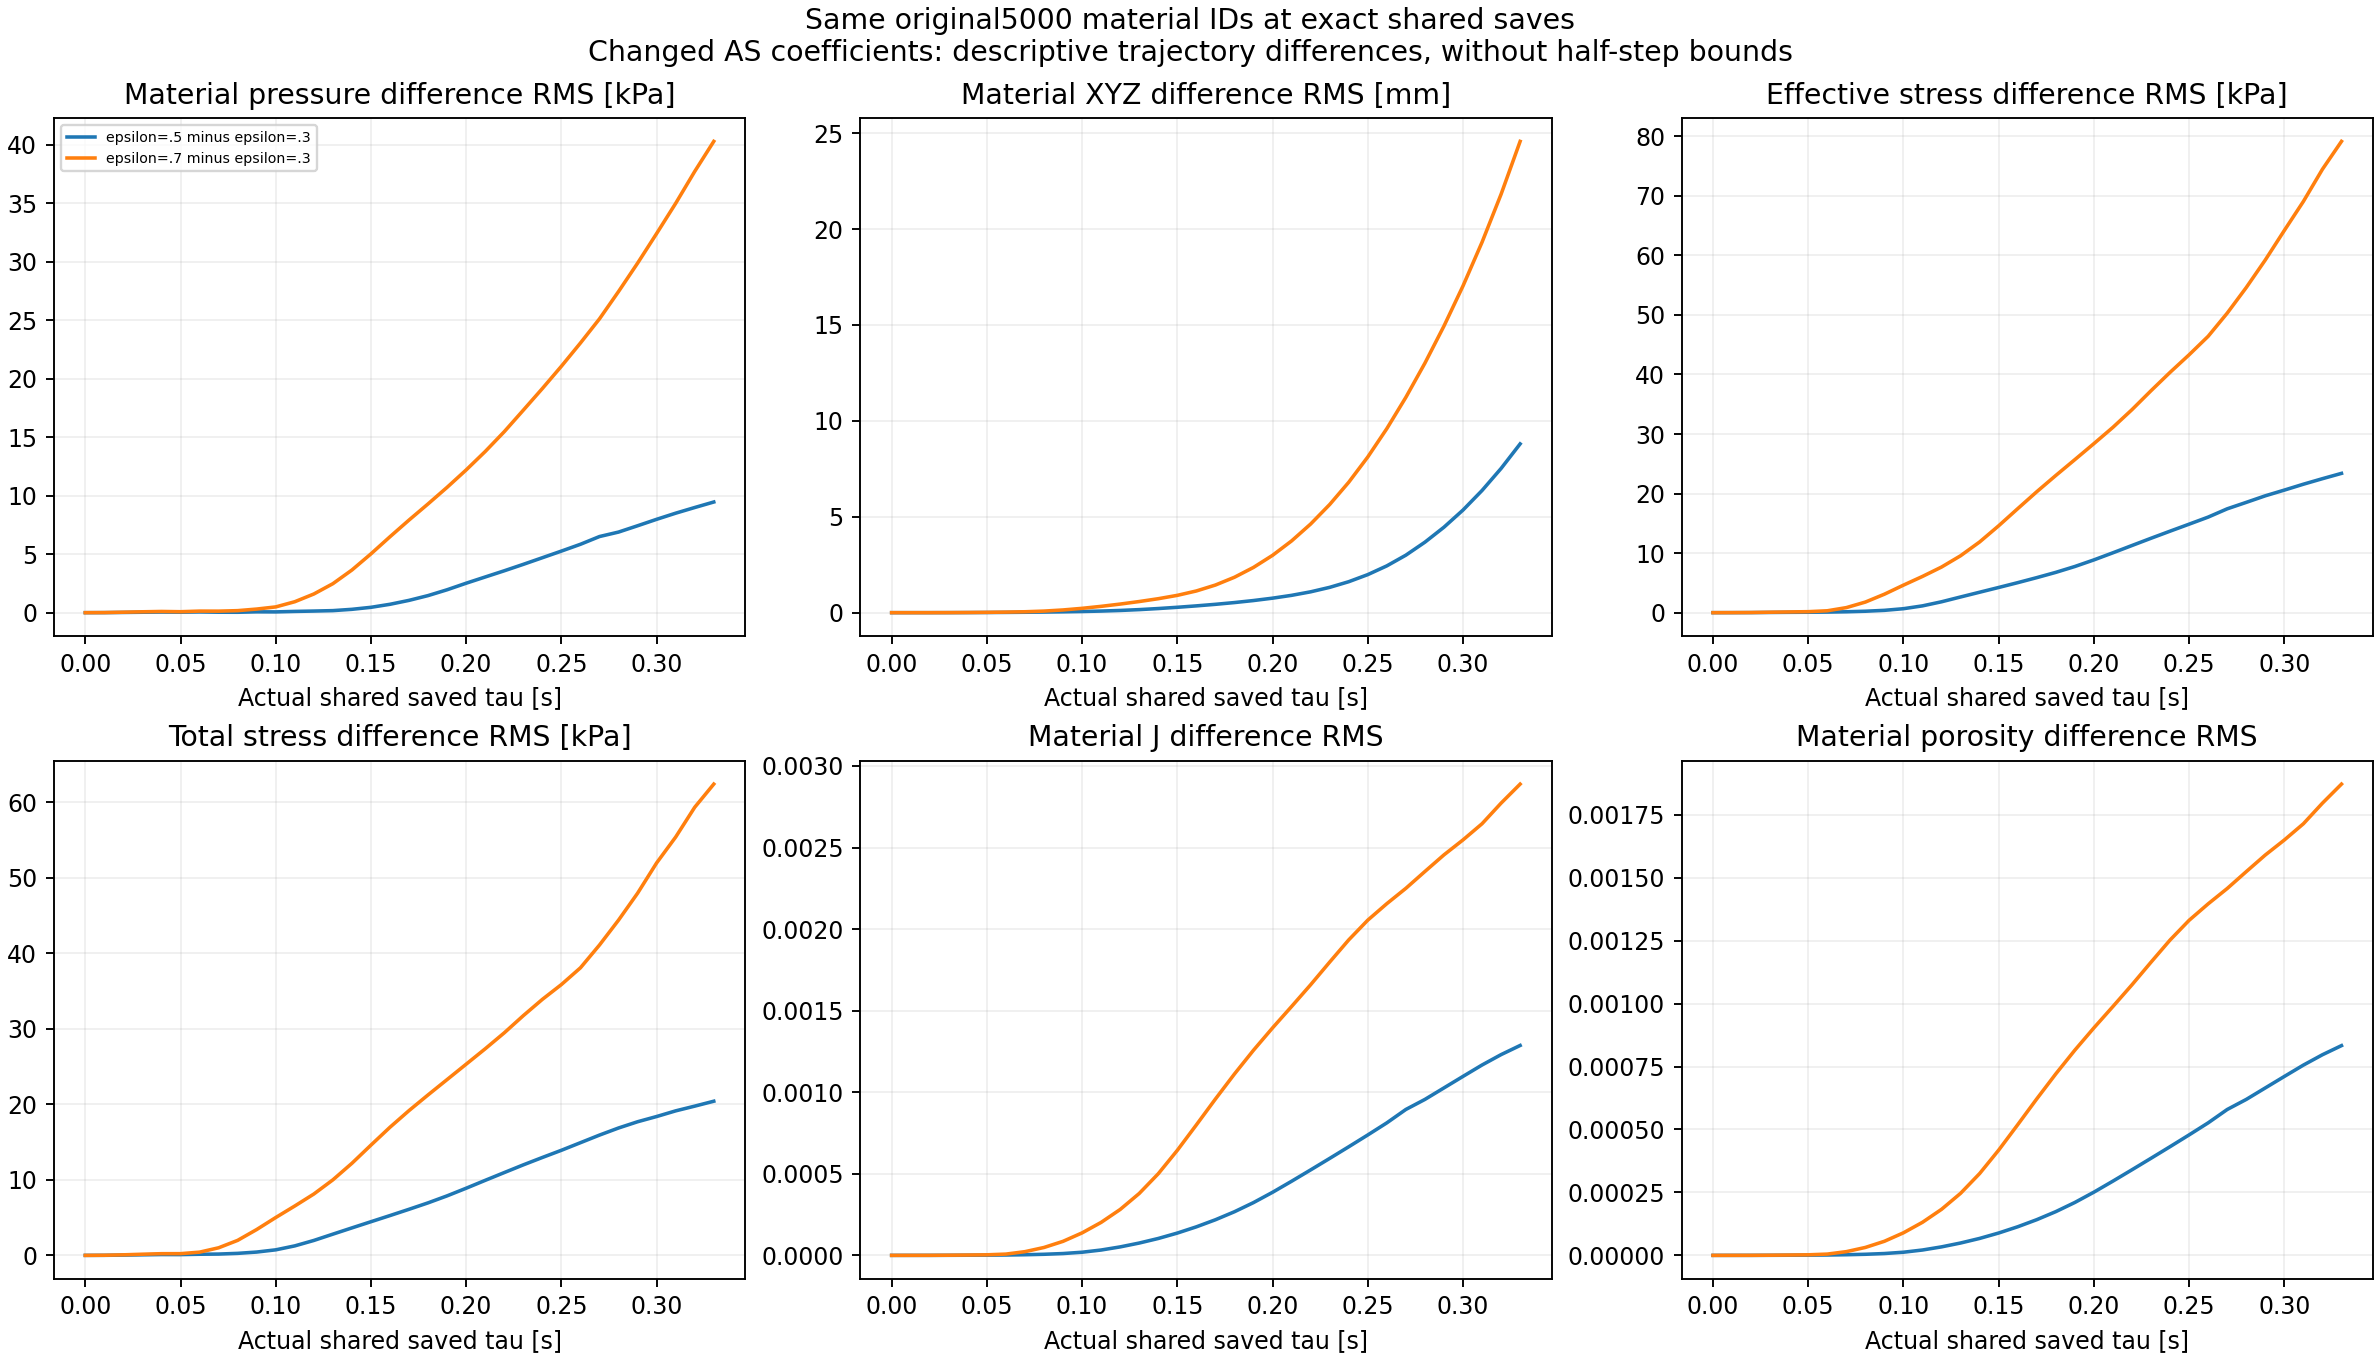

The table this chart was drawn from, first rows:
reference_tag, tag, option_status, completed_step, time_s, tau_s, reference_part, part, matched_material_IDs, pressure_difference_Pa_mean, pressure_difference_Pa_RMS, pressure_difference_Pa_maxabs, pressure_difference_Pa_signed_at_maxabs, pressure_difference_Pa_maxabs_ID, J_difference_mean, J_difference_RMS, J_difference_maxabs, J_difference_signed_at_maxabs, J_difference_maxabs_ID, n_difference_mean, n_difference_RMS, n_difference_maxabs, n_difference_signed_at_maxabs, n_difference_maxabs_ID
c08_h18_wend_psi0_a03_w09_r1, c08_h18_wend_psi0_a05_w09_r1, completed_native91, 2000001, 10, 4.999999999810711e-06, 0, 0, 5000, -4.254150390625e-06, 0.0001364, 0.007812, -0.007812, 6960, -9.964917779825555e-16, 6.109556529797229e-14, 4.125588759507082e-12, -4.125588759507082e-12, 7010, -6.486811088279865e-16, 3.976819934219102e-14, 2.6854074519633286e-12, -2.6854074519633286e-12, 7010
c08_h18_wend_psi0_a03_w09_r1, c08_h18_wend_psi0_a07_w09_r1, qualified_partial_saved_prefix, 2000001, 10, 4.999999999810711e-06, 0, 0, 5000, -9.246826171875e-06, 0.0002699, 0.01367, -0.01367, 6960, -1.992406239992306e-15, 1.2216913395122294e-13, 8.249623206779688e-12, -8.249623206779688e-12, 7010, -1.2969181284461228e-15, 7.952193667204344e-14, 5.369815703204495e-12, -5.369815703204495e-12, 7010
c08_h18_wend_psi0_a03_w09_r1, c08_h18_wend_psi0_a05_w09_r1, completed_native91, 2002001, 10.01, 0.01, 1, 1, 5000, -1.147, 3.776, 20.2, -20.2, 7010, -7.203833031210749e-10, 7.512487768235975e-08, 2.7388427082941647e-06, -2.7388427082941647e-06, 7010, -4.688332922331284e-10, 4.889252174502285e-08, 1.7825160151252462e-06, -1.7825160151252462e-06, 7010
c08_h18_wend_psi0_a03_w09_r1, c08_h18_wend_psi0_a07_w09_r1, qualified_partial_saved_prefix, 2002001, 10.01, 0.01, 1, 1, 5000, -2.379, 7.818, 42.7, -42.7, 7010, -1.6314972781650283e-09, 1.6316640193823115e-07, 5.966933904533178e-06, -5.966933904533178e-06, 7010, -1.0617982003191528e-09, 1.061913428120813e-07, 3.883461277554012e-06, -3.883461277554012e-06, 7010
c08_h18_wend_psi0_a03_w09_r1, c08_h18_wend_psi0_a05_w09_r1, completed_native91, 2004001, 10.02, 0.02, 2, 2, 5000, -3.295, 19.14, 60.34, -60.34, 2060, -1.2129519968429037e-10, 1.3982764618962446e-07, 3.0658347923706586e-06, 3.0658347923706586e-06, 6963, -7.911569170904187e-11, 9.098843479987257e-08, 1.9944814090289142e-06, 1.9944814090289142e-06, 6963
c08_h18_wend_psi0_a03_w09_r1, c08_h18_wend_psi0_a07_w09_r1, qualified_partial_saved_prefix, 2004001, 10.02, 0.02, 2, 2, 5000, -6.585, 39.48, 124.3, -124.3, 2060, -4.855163962647069e-10, 2.9229957286901194e-07, 6.497765169921621e-06, 6.497765169921621e-06, 6963, -3.1640826445578084e-10, 1.9020139117323953e-07, 4.227112096355512e-06, 4.227112096355512e-06, 6963
c08_h18_wend_psi0_a03_w09_r1, c08_h18_wend_psi0_a05_w09_r1, completed_native91, 2006001, 10.03, 0.03, 3, 3, 5000, -15.62, 36.31, 116.1, -116.1, 5459, -1.2757621945747033e-09, 4.6711434543913353e-07, 1.4841500652229556e-05, 1.4841500652229556e-05, 6960, -8.233929774004167e-10, 3.0396693490412544e-07, 9.675842345790997e-06, 9.675842345790997e-06, 6960
c08_h18_wend_psi0_a03_w09_r1, c08_h18_wend_psi0_a07_w09_r1, qualified_partial_saved_prefix, 2006001, 10.03, 0.03, 3, 3, 5000, -32.22, 75.07, 248.8, -248.8, 5459, -2.27411900561858e-09, 9.846087610452032e-07, 3.072861822639439e-05, 3.072861822639439e-05, 6960, -1.466371517855336e-09, 6.407052313750001e-07, 2.0033050689094445e-05, 2.0033050689094445e-05, 6960
c08_h18_wend_psi0_a03_w09_r1, c08_h18_wend_psi0_a05_w09_r1, completed_native91, 2008001, 10.04, 0.04, 4, 4, 5000, -32.44, 51.98, 144.9, -144.9, 4488, -2.6127584578095055e-09, 9.601091052192661e-07, 2.686790071548817e-05, 2.686790071548817e-05, 6960, -1.6835625760380779e-09, 6.246498688871028e-07, 1.7516375175219423e-05, 1.7516375175219423e-05, 6960
c08_h18_wend_psi0_a03_w09_r1, c08_h18_wend_psi0_a07_w09_r1, qualified_partial_saved_prefix, 2008001, 10.04, 0.04, 4, 4, 5000, -64.93, 103.5, 294, -294, 4488, -5.7855343071455676e-09, 2.1112479853673617e-06, 5.66668619431665e-05, 5.66668619431665e-05, 6960, -3.730916970012821e-09, 1.373500590248988e-06, 3.694253611385978e-05, 3.694253611385978e-05, 6960
c08_h18_wend_psi0_a03_w09_r1, c08_h18_wend_psi0_a05_w09_r1, completed_native91, 2010001, 10.05, 0.05, 5, 5, 5000, 5.597, 40.24, 100.1, 100.1, 5659, -1.4755942285549217e-08, 1.4242658173040629e-06, 2.5968752964899977e-05, -2.5968752964899977e-05, 7014, -9.581892095056332e-09, 9.263674341010729e-07, 1.688887266748651e-05, -1.688887266748651e-05, 7014
c08_h18_wend_psi0_a03_w09_r1, c08_h18_wend_psi0_a07_w09_r1, qualified_partial_saved_prefix, 2010001, 10.05, 0.05, 5, 5, 5000, 12.59, 81.57, 235, -235, 2156, -3.3167567693270786e-08, 3.51002774653447e-06, 6.192759219281196e-05, -6.192759219281196e-05, 7014, -2.1542087483705784e-08, 2.282724017059623e-06, 4.027628286662477e-05, -4.027628286662477e-05, 7014
c08_h18_wend_psi0_a03_w09_r1, c08_h18_wend_psi0_a05_w09_r1, completed_native91, 2012001, 10.06, 0.06, 6, 6, 5000, -32.15, 62, 471.9, -471.9, 6911, 2.550938487333454e-10, 2.261047743027982e-06, 4.494549285782856e-05, 4.494549285782856e-05, 6961, 1.5900297776205717e-10, 1.4703267225382916e-06, 2.924915789426219e-05, 2.924915789426219e-05, 6961
c08_h18_wend_psi0_a03_w09_r1, c08_h18_wend_psi0_a07_w09_r1, qualified_partial_saved_prefix, 2012001, 10.06, 0.06, 6, 6, 5000, -66.4, 133.2, 946.7, -946.7, 6911, 1.3274676426089372e-09, 7.885191512130073e-06, 9.762889787212625e-05, 9.762889787212625e-05, 2156, 8.206027018564654e-10, 5.126734289293061e-06, 6.347222774749639e-05, 6.347222774749639e-05, 6961
c08_h18_wend_psi0_a03_w09_r1, c08_h18_wend_psi0_a05_w09_r1, completed_native91, 2014001, 10.07, 0.07, 7, 7, 5000, -17.54, 37.99, 528, -528, 6911, 7.172973981073305e-09, 3.967674467716283e-06, 0.0001366, 0.0001366, 6911, 4.572363790056322e-09, 2.5789930616061384e-06, 8.856519426236886e-05, 8.856519426236886e-05, 6911
c08_h18_wend_psi0_a03_w09_r1, c08_h18_wend_psi0_a07_w09_r1, qualified_partial_saved_prefix, 2014001, 10.07, 0.07, 7, 7, 5000, -45.75, 129.3, 1174, 1174, 6250, 1.428004769430391e-08, 2.2794255355840188e-05, 0.0002817, 0.0002817, 6911, 8.792436241789047e-09, 1.481875748218296e-05, 0.0001827, 0.0001827, 6911
c08_h18_wend_psi0_a03_w09_r1, c08_h18_wend_psi0_a05_w09_r1, completed_native91, 2016001, 10.08, 0.08, 8, 8, 5000, 0.1599, 34.27, 616.4, -616.4, 6911, 8.469822943335536e-09, 6.7429720377514476e-06, 0.0002316, 0.0002316, 6911, 5.2546815110909865e-09, 4.38079970308445e-06, 0.0001499, 0.0001499, 6911
c08_h18_wend_psi0_a03_w09_r1, c08_h18_wend_psi0_a07_w09_r1, qualified_partial_saved_prefix, 2016001, 10.08, 0.08, 8, 8, 5000, -18.51, 172.5, 1328, -1328, 6911, 1.5046215040404044e-08, 4.8469772810222e-05, 0.000476, 0.000476, 6911, 7.813638032838632e-09, 3.1510194502524304e-05, 0.0003081, 0.0003081, 6911
c08_h18_wend_psi0_a03_w09_r1, c08_h18_wend_psi0_a05_w09_r1, completed_native91, 2018001, 10.09, 0.09, 9, 9, 5000, -24.76, 71.47, 917.7, -917.7, 6962, 3.211402910083816e-08, 1.1254034963910562e-05, 0.0003436, 0.0003436, 6911, 2.036518244532548e-08, 7.3091474277654554e-06, 0.000222, 0.000222, 6911
c08_h18_wend_psi0_a03_w09_r1, c08_h18_wend_psi0_a07_w09_r1, qualified_partial_saved_prefix, 2018001, 10.09, 0.09, 9, 9, 5000, -61.96, 308.2, 2744, -2744, 5805, 4.61945058543689e-08, 8.611180045139919e-05, 0.0008382, 0.0008382, 2156, 2.4322711630153648e-08, 5.597941851778287e-05, 0.0005444, 0.0005444, 2156
c08_h18_wend_psi0_a03_w09_r1, c08_h18_wend_psi0_a05_w09_r1, completed_native91, 2020001, 10.1, 0.1, 10, 10, 5000, -16.37, 66.23, 1253, -1253, 6962, 3.9897090020124535e-08, 1.9322221875484693e-05, 0.0004646, 0.0004646, 6911, 2.4946773458633942e-08, 1.25498260280072e-05, 0.0002996, 0.0002996, 6911
c08_h18_wend_psi0_a03_w09_r1, c08_h18_wend_psi0_a07_w09_r1, qualified_partial_saved_prefix, 2020001, 10.1, 0.1, 10, 10, 5000, -96.77, 492, 5280, -5280, 5954, 4.8031638921264274e-08, 0.000138, 0.001298, 0.001298, 2156, 1.732330007861993e-08, 8.967440480499089e-05, 0.0008424, 0.0008424, 2156
c08_h18_wend_psi0_a03_w09_r1, c08_h18_wend_psi0_a05_w09_r1, completed_native91, 2022001, 10.11, 0.11, 11, 11, 5000, -21.36, 106.6, 2847, 2847, 7010, 5.5071089256264474e-08, 3.2870620621559795e-05, 0.0005608, 0.0005608, 6911, 3.397256891748412e-08, 2.1355169096422416e-05, 0.000361, 0.000361, 6911
c08_h18_wend_psi0_a03_w09_r1, c08_h18_wend_psi0_a07_w09_r1, qualified_partial_saved_prefix, 2022001, 10.11, 0.11, 11, 11, 5000, -225.1, 935, 7810, -7810, 5903, 7.257087409549001e-08, 0.0002023, 0.001725, 0.001725, 5852, 1.8266254879661935e-08, 0.0001315, 0.001119, 0.001119, 5852
c08_h18_wend_psi0_a03_w09_r1, c08_h18_wend_psi0_a05_w09_r1, completed_native91, 2024001, 10.12, 0.12, 12, 12, 5000, -24.77, 137.2, 1727, -1727, 6962, 5.9446872340007676e-08, 5.200165923503062e-05, 0.0007831, 0.0007831, 6962, 3.539221829580441e-08, 3.379237148024271e-05, 0.0005072, 0.0005072, 6962
c08_h18_wend_psi0_a03_w09_r1, c08_h18_wend_psi0_a07_w09_r1, qualified_partial_saved_prefix, 2024001, 10.12, 0.12, 12, 12, 5000, -405.5, 1595, 11992, -11992, 6151, 6.496531969277797e-08, 0.0002815, 0.002327, 0.002327, 6442, -1.2547039440469198e-08, 0.0001829, 0.001509, 0.001509, 6442
c08_h18_wend_psi0_a03_w09_r1, c08_h18_wend_psi0_a05_w09_r1, completed_native91, 2026001, 10.13, 0.13, 13, 13, 5000, -20.8, 174.6, 2343, -2343, 5853, 6.112146745385072e-08, 7.563608693628963e-05, 0.001073, 0.001073, 6962, 3.405157038232076e-08, 4.915345799135625e-05, 0.0006937, 0.0006937, 6962
c08_h18_wend_psi0_a03_w09_r1, c08_h18_wend_psi0_a07_w09_r1, qualified_partial_saved_prefix, 2026001, 10.13, 0.13, 13, 13, 5000, -596.5, 2477, 15759, -15759, 6100, 2.7667062179559387e-08, 0.0003795, 0.00292, 0.00292, 5903, -8.001052986130741e-08, 0.0002465, 0.001893, 0.001893, 5903
c08_h18_wend_psi0_a03_w09_r1, c08_h18_wend_psi0_a05_w09_r1, completed_native91, 2028001, 10.14, 0.14, 14, 14, 5000, -46.64, 285.6, 3928, -3928, 5853, 6.739354545610698e-08, 0.0001036, 0.001398, 0.001398, 6962, 3.42223514519624e-08, 6.733539703769853e-05, 0.0009015, 0.0009015, 6962
c08_h18_wend_psi0_a03_w09_r1, c08_h18_wend_psi0_a07_w09_r1, qualified_partial_saved_prefix, 2028001, 10.14, 0.14, 14, 14, 5000, -993.7, 3646, 23372, -23372, 6097, 4.0249961444316364e-08, 0.0005005, 0.003861, 0.003861, 5750, -1.424366038914604e-07, 0.000325, 0.002501, 0.002501, 5750
c08_h18_wend_psi0_a03_w09_r1, c08_h18_wend_psi0_a05_w09_r1, completed_native91, 2030001, 10.15, 0.15, 15, 15, 5000, -92.57, 457.2, 4866, -4866, 6050, 7.563734388367216e-08, 0.0001368, 0.001728, 0.001728, 6962, 3.338371345904534e-08, 8.886710783958408e-05, 0.001111, 0.001111, 6962
c08_h18_wend_psi0_a03_w09_r1, c08_h18_wend_psi0_a07_w09_r1, qualified_partial_saved_prefix, 2030001, 10.15, 0.15, 15, 15, 5000, -1535, 5027, 30842, -30842, 6097, 8.63268439395215e-08, 0.000644, 0.005276, 0.005276, 6046, -2.2156410993054988e-07, 0.0004181, 0.003413, 0.003413, 6046
c08_h18_wend_psi0_a03_w09_r1, c08_h18_wend_psi0_a05_w09_r1, completed_native91, 2032001, 10.16, 0.16, 16, 16, 5000, -148.2, 716.2, 7065, -7065, 6050, 7.020581217971333e-08, 0.000175, 0.001965, 0.001965, 5853, 2.0929894251997538e-08, 0.0001137, 0.001274, 0.001274, 5853
c08_h18_wend_psi0_a03_w09_r1, c08_h18_wend_psi0_a07_w09_r1, qualified_partial_saved_prefix, 2032001, 10.16, 0.16, 16, 16, 5000, -2158, 6492, 38352, -38352, 6145, 1.0704935893051104e-07, 0.0008, 0.006353, 0.006353, 6046, -3.566379726054114e-07, 0.0005191, 0.004105, 0.004105, 6046
c08_h18_wend_psi0_a03_w09_r1, c08_h18_wend_psi0_a05_w09_r1, completed_native91, 2034001, 10.17, 0.17, 17, 17, 5000, -224.8, 1052, 8654, -8654, 6151, 5.174981912023924e-08, 0.0002183, 0.002221, 0.002221, 5853, -3.1422790134127966e-09, 0.0001418, 0.00144, 0.00144, 5853
c08_h18_wend_psi0_a03_w09_r1, c08_h18_wend_psi0_a07_w09_r1, qualified_partial_saved_prefix, 2034001, 10.17, 0.17, 17, 17, 5000, -2791, 7918, 44143, -44143, 6145, 8.70898207373294e-08, 0.0009584, 0.007621, 0.007621, 6145, -5.514406605791056e-07, 0.0006216, 0.004918, 0.004918, 6145
c08_h18_wend_psi0_a03_w09_r1, c08_h18_wend_psi0_a05_w09_r1, completed_native91, 2036001, 10.18, 0.18, 18, 18, 5000, -333.1, 1461, 10674, -10674, 6151, 2.3161312183761497e-08, 0.0002675, 0.002744, 0.002744, 6103, -3.784592221882654e-08, 0.0001738, 0.001778, 0.001778, 6103
c08_h18_wend_psi0_a03_w09_r1, c08_h18_wend_psi0_a07_w09_r1, qualified_partial_saved_prefix, 2036001, 10.18, 0.18, 18, 18, 5000, -3502, 9300, 45839, -45839, 6145, 5.557785149348238e-08, 0.001112, 0.009344, 0.009344, 6145, -7.779112289422852e-07, 0.0007209, 0.00602, 0.00602, 6145
c08_h18_wend_psi0_a03_w09_r1, c08_h18_wend_psi0_a05_w09_r1, completed_native91, 2038001, 10.19, 0.19, 19, 19, 5000, -476.7, 1959, 12669, -12669, 6199, -1.512792604163593e-09, 0.0003236, 0.003215, 0.003215, 6103, -7.58477933442192e-08, 0.0002102, 0.002083, 0.002083, 6103
c08_h18_wend_psi0_a03_w09_r1, c08_h18_wend_psi0_a07_w09_r1, qualified_partial_saved_prefix, 2038001, 10.19, 0.19, 19, 19, 5000, -4321, 10716, 47689, -47689, 6098, 2.7182488235166778e-08, 0.001258, 0.01031, 0.01031, 6145, -1.018583552745267e-06, 0.0008151, 0.006633, 0.006633, 6145
c08_h18_wend_psi0_a03_w09_r1, c08_h18_wend_psi0_a05_w09_r1, completed_native91, 2040001, 10.2, 0.2, 20, 20, 5000, -676.7, 2518, 14829, -14829, 6247, 9.945459876137264e-09, 0.0003867, 0.003717, 0.003717, 5954, -9.817401965408479e-08, 0.0002511, 0.002406, 0.002406, 5954
c08_h18_wend_psi0_a03_w09_r1, c08_h18_wend_psi0_a07_w09_r1, qualified_partial_saved_prefix, 2040001, 10.2, 0.2, 20, 20, 5000, -5322, 12202, 56557, -56557, 6098, 3.540524409193502e-08, 0.001394, 0.01033, 0.01033, 6043, -1.2456773443549673e-06, 0.0009036, 0.006648, 0.006648, 6043
c08_h18_wend_psi0_a03_w09_r1, c08_h18_wend_psi0_a05_w09_r1, completed_native91, 2042001, 10.21, 0.21, 21, 21, 5000, -873.9, 3050, 16713, -16713, 6247, 3.0146517135754004e-08, 0.0004544, 0.00421, 0.00421, 5954, -1.251394424724328e-07, 0.000295, 0.002724, 0.002724, 5954
c08_h18_wend_psi0_a03_w09_r1, c08_h18_wend_psi0_a07_w09_r1, qualified_partial_saved_prefix, 2042001, 10.21, 0.21, 21, 21, 5000, -6399, 13777, 59505, -59505, 6098, 2.1932016234993412e-08, 0.001526, 0.01006, 0.01006, 6339, -1.5013582425515316e-06, 0.0009885, 0.006474, 0.006474, 6339
c08_h18_wend_psi0_a03_w09_r1, c08_h18_wend_psi0_a05_w09_r1, completed_native91, 2044001, 10.22, 0.22, 22, 22, 5000, -1086, 3581, 18306, -18306, 6247, 2.3338486707302762e-08, 0.000524, 0.004623, 0.004623, 5954, -1.7905395264536938e-07, 0.0003401, 0.002989, 0.002989, 5954
c08_h18_wend_psi0_a03_w09_r1, c08_h18_wend_psi0_a07_w09_r1, qualified_partial_saved_prefix, 2044001, 10.22, 0.22, 22, 22, 5000, -7543, 15472, 62622, -62622, 5996, 1.5143266939876554e-08, 0.001659, 0.01133, 0.01133, 5200, -1.782580139121981e-06, 0.001075, 0.007286, 0.007286, 5200
c08_h18_wend_psi0_a03_w09_r1, c08_h18_wend_psi0_a05_w09_r1, completed_native91, 2046001, 10.23, 0.23, 23, 23, 5000, -1383, 4130, 19639, -19639, 6295, 7.690279156291613e-08, 0.0005945, 0.005111, 0.005111, 5999, -2.0380297333888464e-07, 0.0003857, 0.003307, 0.003307, 5999
c08_h18_wend_psi0_a03_w09_r1, c08_h18_wend_psi0_a07_w09_r1, qualified_partial_saved_prefix, 2046001, 10.23, 0.23, 23, 23, 5000, -8891, 17310, 62206, -62206, 5598, 9.542763092509343e-08, 0.001798, 0.01339, 0.01339, 5200, -2.050839865172227e-06, 0.001165, 0.008593, 0.008593, 5200
c08_h18_wend_psi0_a03_w09_r1, c08_h18_wend_psi0_a05_w09_r1, completed_native91, 2048001, 10.24, 0.24, 24, 24, 5000, -1666, 4696, 21156, -21156, 6295, 1.1240227252031776e-07, 0.0006658, 0.005649, 0.005649, 6047, -2.507104669229099e-07, 0.0004318, 0.003653, 0.003653, 6047
c08_h18_wend_psi0_a03_w09_r1, c08_h18_wend_psi0_a07_w09_r1, qualified_partial_saved_prefix, 2048001, 10.24, 0.24, 24, 24, 5000, -10264, 19159, 68553, -68553, 5649, 1.7044934954029144e-07, 0.001934, 0.0138, 0.0138, 5200, -2.3479837702005346e-06, 0.001253, 0.008857, 0.008857, 5200
c08_h18_wend_psi0_a03_w09_r1, c08_h18_wend_psi0_a05_w09_r1, completed_native91, 2050001, 10.25, 0.25, 25, 25, 5000, -2012, 5264, 22489, -22489, 6391, 1.539847064320421e-07, 0.0007382, 0.006209, 0.006209, 6047, -3.036710521594932e-07, 0.0004786, 0.004013, 0.004013, 6047
c08_h18_wend_psi0_a03_w09_r1, c08_h18_wend_psi0_a07_w09_r1, qualified_partial_saved_prefix, 2050001, 10.25, 0.25, 25, 25, 5000, -11756, 21066, 78481, -78481, 5649, 1.9804603978776924e-07, 0.002055, 0.01267, 0.01267, 5200, -2.660482563441757e-06, 0.001331, 0.008137, 0.008137, 5200
c08_h18_wend_psi0_a03_w09_r1, c08_h18_wend_psi0_a05_w09_r1, completed_native91, 2052001, 10.26, 0.26, 26, 26, 5000, -2295, 5845, 23823, -23823, 6391, 1.4485162355395432e-07, 0.0008123, 0.00791, 0.00791, 6962, -4.012853754076451e-07, 0.0005264, 0.004921, 0.004921, 6962
c08_h18_wend_psi0_a03_w09_r1, c08_h18_wend_psi0_a07_w09_r1, qualified_partial_saved_prefix, 2052001, 10.26, 0.26, 26, 26, 5000, -13346, 23053, 77009, -77009, 5894, 1.4934546543317052e-07, 0.002156, 0.01278, 0.01278, 5598, -2.9798107917694995e-06, 0.001396, 0.008204, 0.008204, 5598
c08_h18_wend_psi0_a03_w09_r1, c08_h18_wend_psi0_a05_w09_r1, completed_native91, 2054001, 10.27, 0.27, 27, 27, 5000, -2629, 6507, 75240, -75240, 7011, -3.113196199383106e-07, 0.0008945, 0.008704, 0.008704, 6962, -8.147587075204799e-07, 0.0005794, 0.005408, 0.005408, 6962
c08_h18_wend_psi0_a03_w09_r1, c08_h18_wend_psi0_a07_w09_r1, qualified_partial_saved_prefix, 2054001, 10.27, 0.27, 27, 27, 5000, -15006, 25117, 87417, -87417, 5946, 3.1236304526758296e-07, 0.00225, 0.01328, 0.01328, 5598, -3.1320925793141716e-06, 0.001457, 0.00852, 0.00852, 5598
c08_h18_wend_psi0_a03_w09_r1, c08_h18_wend_psi0_a05_w09_r1, completed_native91, 2056001, 10.28, 0.28, 28, 28, 5000, -3097, 6889, 25985, -25985, 6439, -2.3526341733735023e-07, 0.000956, 0.007562, 0.007562, 6962, -8.051955373252539e-07, 0.0006194, 0.004839, 0.004839, 5954
c08_h18_wend_psi0_a03_w09_r1, c08_h18_wend_psi0_a07_w09_r1, qualified_partial_saved_prefix, 2056001, 10.28, 0.28, 28, 28, 5000, -16734, 27452, 99772, -99772, 5745, 6.351925837253525e-07, 0.002353, 0.01407, 0.01407, 5595, -3.18669066670767e-06, 0.001524, 0.009027, 0.009027, 5595
c08_h18_wend_psi0_a03_w09_r1, c08_h18_wend_psi0_a05_w09_r1, completed_native91, 2058001, 10.29, 0.29, 29, 29, 5000, -3482, 7428, 27388, -27388, 6388, -3.860266928904954e-07, 0.001027, 0.007953, 0.007953, 5954, -1.0007588594961093e-06, 0.0006651, 0.005125, 0.005125, 5954
c08_h18_wend_psi0_a03_w09_r1, c08_h18_wend_psi0_a07_w09_r1, qualified_partial_saved_prefix, 2058001, 10.29, 0.29, 29, 29, 5000, -18526, 29876, 95057, -95057, 5742, 6.804128646014984e-07, 0.002455, 0.01328, 0.01328, 5840, -3.4870744826555277e-06, 0.00159, 0.008522, 0.008522, 5840
... 8 more rows
